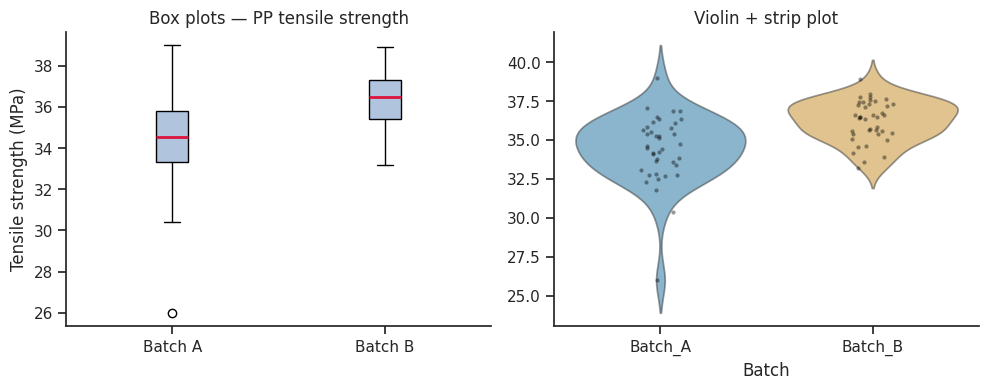
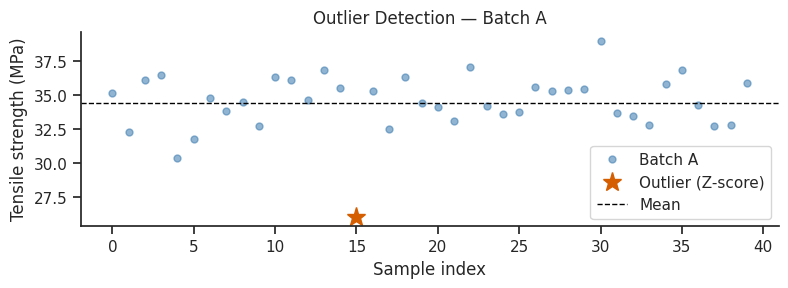
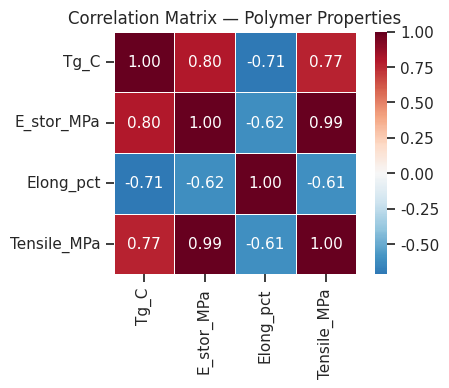

Here is the Python script that generated these plots, in order:
import numpy as np
import pandas as pd
import matplotlib.pyplot as plt
import seaborn as sns
from scipy import stats

sns.set_theme(style='ticks', palette='colorblind')
plt.rcParams.update({'figure.dpi': 110, 'font.size': 11})
rng = np.random.default_rng(42)

# ── Dataset: tensile strength from 40 polypropylene specimens ────────────────
# Two batches: batch A (standard process) and batch B (modified cooling)
n = 40
batch_A = rng.normal(loc=34.5, scale=2.1, size=n)
batch_B = rng.normal(loc=36.2, scale=1.8, size=n)

# Inject one outlier in batch A
batch_A[15] = 26.0

df = pd.DataFrame({'Batch_A': batch_A, 'Batch_B': batch_B})
df.head()

for name, data in [('Batch A', batch_A), ('Batch B', batch_B)]:
    mean   = np.mean(data)
    median = np.median(data)
    mode_res = stats.mode(data.round(1), keepdims=True)
    print(f'{name}:')
    print(f'  Mean   = {mean:.3f} MPa')
    print(f'  Median = {median:.3f} MPa   ← robust to outliers')
    print(f'  Mode   ≈ {mode_res.mode[0]:.1f} MPa (rounded to 1 dp)')
    print(f'  Mean vs Median diff: {abs(mean-median):.3f} MPa  (skew/contamination signal)')
    print()

for name, data in [('Batch A', batch_A), ('Batch B', batch_B)]:
    print(f'{name}:')
    print(f'  Variance (σ²) = {np.var(data, ddof=1):.4f}')
    print(f'  Std dev  (σ)  = {np.std(data, ddof=1):.4f} MPa  (ddof=1 = sample std)')
    print(f'  Range         = {data.max() - data.min():.3f} MPa')
    q1, q3 = np.percentile(data, [25, 75])
    iqr = q3 - q1
    print(f'  IQR           = {iqr:.3f} MPa  (Q3-Q1, robust spread)')
    cv = np.std(data, ddof=1) / np.mean(data) * 100
    print(f'  CV%           = {cv:.1f}%  (relative variability)')
    print()

fig, axes = plt.subplots(1, 2, figsize=(10, 4))

# Box plot
ax = axes[0]
ax.boxplot([batch_A, batch_B], tick_labels=['Batch A', 'Batch B'],
           patch_artist=True,
           boxprops=dict(facecolor='lightsteelblue'),
           medianprops=dict(color='crimson', lw=2))
ax.set_ylabel('Tensile strength (MPa)')
ax.set_title('Box plots — PP tensile strength')
sns.despine(ax=ax)

# Strip + violin overlay
ax = axes[1]
df_long = df.melt(var_name='Batch', value_name='Tensile_MPa')
sns.violinplot(data=df_long, x='Batch', y='Tensile_MPa', hue='Batch', ax=ax, inner=None,
               palette='colorblind', legend=False, alpha=0.5)
sns.stripplot(data=df_long, x='Batch', y='Tensile_MPa', ax=ax,
              color='black', alpha=0.4, size=3, jitter=True)
ax.set_title('Violin + strip plot')
ax.set_ylabel('')
sns.despine(ax=ax)

plt.tight_layout()
plt.show()

print('Five-number summary (Batch A):')
print(pd.Series(batch_A).describe().to_string())

def find_outliers_zscore(data, threshold=3.0):
    z = np.abs(stats.zscore(data))
    return np.where(z > threshold)[0]

def find_outliers_iqr(data, k=1.5):
    q1, q3 = np.percentile(data, [25, 75])
    iqr = q3 - q1
    lower, upper = q1 - k * iqr, q3 + k * iqr
    return np.where((data < lower) | (data > upper))[0]

outliers_z   = find_outliers_zscore(batch_A)
outliers_iqr = find_outliers_iqr(batch_A)

print('Batch A outliers (Z-score |z|>3):', outliers_z, '→ value:', batch_A[outliers_z].round(2))
print('Batch A outliers (IQR method):   ', outliers_iqr, '→ value:', batch_A[outliers_iqr].round(2))

# Visualise
fig, ax = plt.subplots(figsize=(8, 3))
ax.plot(range(n), batch_A, 'o', color='steelblue', alpha=0.6, ms=5, label='Batch A')
ax.plot(outliers_z, batch_A[outliers_z], 'r*', ms=14, label='Outlier (Z-score)')
ax.axhline(np.mean(batch_A), ls='--', color='black', lw=1, label='Mean')
ax.set_xlabel('Sample index')
ax.set_ylabel('Tensile strength (MPa)')
ax.legend()
ax.set_title('Outlier Detection — Batch A')
sns.despine(ax=ax)
plt.tight_layout()
plt.show()

# Generate multi-property polymer dataset
n = 60
Tg     = rng.normal(90, 8, n)            # glass transition temperature (°C)
E_stor = 1200 + 8 * (Tg - 90) + rng.normal(0, 50, n)   # storage modulus (MPa)
elong  = 180 - 1.5 * (Tg - 90) + rng.normal(0, 15, n)  # elongation at break (%)
tensile_str = 32 + 0.15 * E_stor + rng.normal(0, 2, n)  # tensile strength (MPa)

df_poly = pd.DataFrame({'Tg_C': Tg, 'E_stor_MPa': E_stor,
                         'Elong_pct': elong, 'Tensile_MPa': tensile_str})

corr = df_poly.corr()
print('Pearson correlation matrix:')
print(corr.round(3))

fig, ax = plt.subplots(figsize=(5, 4))
sns.heatmap(corr, annot=True, fmt='.2f', cmap='RdBu_r', center=0,
            square=True, linewidths=0.5, ax=ax)
ax.set_title('Correlation Matrix — Polymer Properties')
plt.tight_layout()
plt.show()

# Spearman rank correlation (robust to outliers and nonlinearity)
spearman, p_values = stats.spearmanr(df_poly)
if hasattr(spearman, '__len__'):
    df_spearman = pd.DataFrame(spearman, index=df_poly.columns, columns=df_poly.columns)
    print('Spearman correlation matrix:')
    print(df_spearman.round(3))
else:
    print('Spearman r =', round(spearman, 3), '  p =', round(p_values, 4))
